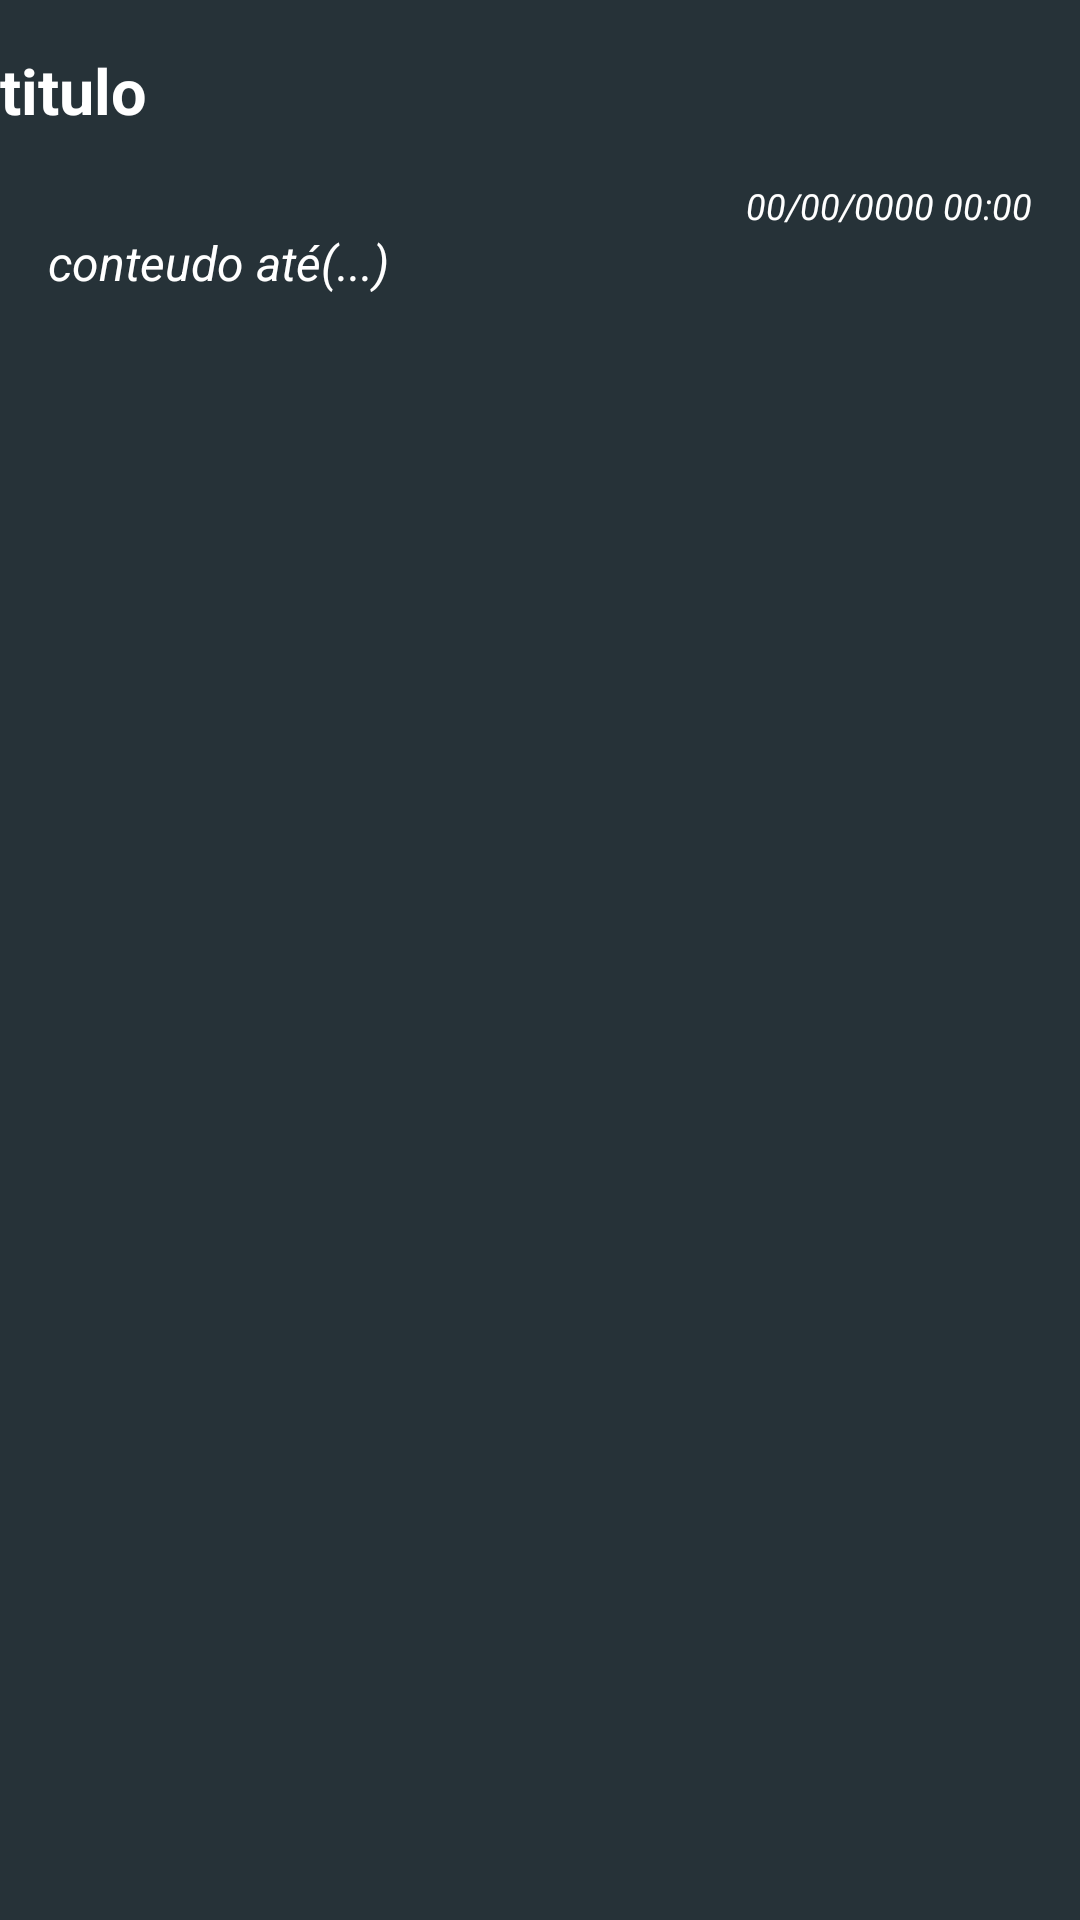

Android layout source for this screen:
<!-- AndroidManifest.xml: application theme AppTheme.NoActionBar -->
<!-- res/layout/itemlist_blog_posts.xml -->
<?xml version="1.0" encoding="utf-8"?>
<GridLayout xmlns:android="http://schemas.android.com/apk/res/android"
    android:layout_width="match_parent"
    android:layout_height="wrap_content"
    android:layout_marginLeft="@dimen/text_margin"
    android:layout_marginRight="@dimen/text_margin"
    android:columnCount="2"
    android:rowCount="3">

    <TextView
        android:id="@+id/post_title"
        android:layout_width="match_parent"
        android:layout_height="wrap_content"
        android:layout_column="0"
        android:layout_marginTop="@dimen/text_margin"
        android:layout_row="0"
        android:text="titulo"
        android:textAppearance="?attr/textAppearanceListItem"
        android:textSize="@dimen/posttitle_size"
        android:textStyle="bold" />

    <TextView
        android:id="@+id/post_date"
        android:layout_width="wrap_content"
        android:layout_height="wrap_content"
        android:layout_column="0"
        android:layout_gravity="end"
        android:layout_marginLeft="@dimen/text_margin"
        android:layout_marginRight="@dimen/text_margin"
        android:layout_marginTop="@dimen/text_margin"
        android:layout_row="1"
        android:text="00/00/0000 00:00"
        android:textAppearance="?attr/textAppearanceListItemSmall"
        android:textSize="@dimen/postdate_size"
        android:textStyle="italic" />

    <TextView
        android:id="@+id/post_content"
        android:layout_width="match_parent"
        android:layout_height="wrap_content"
        android:layout_column="0"
        android:layout_marginLeft="@dimen/text_margin"
        android:layout_marginRight="@dimen/text_margin"
        android:layout_row="2"
        android:text="conteudo até(...)"
        android:textAppearance="?attr/textAppearanceListItem"
        android:textStyle="italic" />

</GridLayout>
<!-- resources referenced by this layout -->
<resources>
  <dimen name="postdate_size">12dp</dimen>
  <dimen name="posttitle_size">21dp</dimen>
  <dimen name="text_margin">16dp</dimen>
  <style name="AppTheme.NoActionBar">
          <item name="windowActionBar">false</item>
          <item name="windowNoTitle">true</item>
      </style>
</resources>
